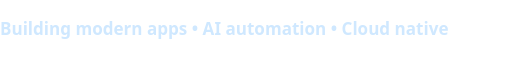
t = 0.00 s
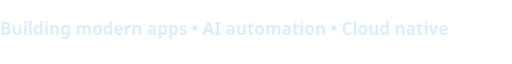
t = 0.38 s
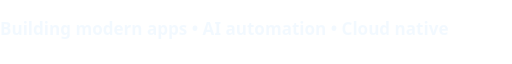
t = 1.13 s
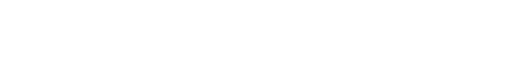
t = 1.50 s
t = 1.88 s: frame unchanged from t = 1.13 s, image omitted
t = 2.63 s: frame unchanged from t = 0.38 s, image omitted

The animated SVG that drew these frames (rendered in a browser with its animation timeline set to each time). Animation: 1 SMIL element (animate=1); one cycle of 3.00 s, repeats indefinitely.

<svg xmlns="http://www.w3.org/2000/svg" width="600" height="60" viewBox="0 0 600 60">
  <style>
    .text{font: 600 20px/1.2 'Segoe UI', Roboto, sans-serif; fill:#cfe8ff}
  </style>
  <rect width="100%" height="100%" fill="transparent"/>
  <text x="0" y="34" class="text">
    <tspan id="tspan">Building modern apps • AI automation • Cloud native</tspan>
    <animate attributeName="opacity" values="1;0;1" dur="3s" repeatCount="indefinite"/>
  </text>
</svg>
